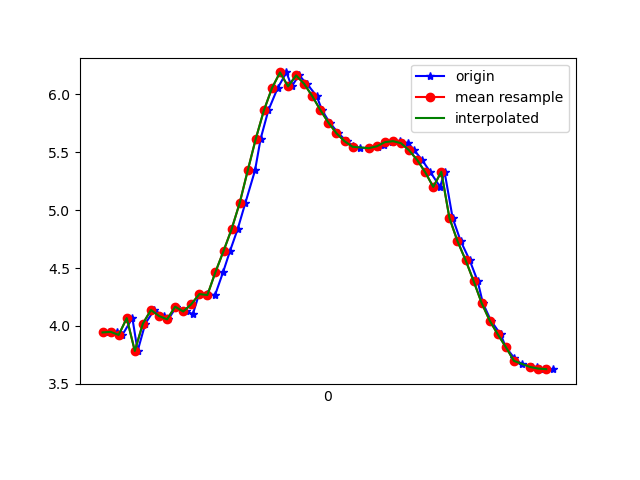

Source data for this figure (header and first rows):
1617747925456, 443562090698442, 3.9440255, -2.4851074, 8.620262
1617747925476, 443562109929212, 3.949, -2.414, 8.638
1617747925489, 443562129159982, 3.922, -2.412, 8.651
1617747925514, 443562148390752, 4.067, -2.412, 8.584
1617747925527, 443562167621522, 3.784, -2.865, 8.574
1617747925546, 443562186852292, 4.02, -2.387, 8.613
1617747925568, 443562206083062, 4.138, -2.379, 8.559
1617747925592, 443562225313832, 4.086, -2.331, 8.597
1617747925603, 443562244544602, 4.057, -2.396, 8.593
1617747925623, 443562263775372, 4.166, -2.336, 8.557
1617747925647, 443562283006142, 4.125, -2.224, 8.607
1617747925664, 443562302236912, 4.103, -2.178, 8.629
1617747925679, 443562321467682, 4.272, -2.093, 8.568
1617747925698, 443562340698452, 4.275, -1.995, 8.59
1617747925719, 443562359929222, 4.267, -2.026, 8.586
1617747925739, 443562379159992, 4.466, -2.213, 8.438
1617747925756, 443562398390762, 4.647, -2.607, 8.225
1617747925775, 443562417621532, 4.836, -3.233, 7.887
1617747925794, 443562436852302, 5.062, -3.993, 7.381
1617747925818, 443562456083072, 5.343, -4.807, 6.662
1617747925832, 443562475313842, 5.618, -5.609, 5.747
1617747925851, 443562494544612, 5.861, -6.338, 4.638
1617747925874, 443562513775382, 6.054, -6.955, 3.319
1617747925896, 443562533006152, 6.19, -7.369, 1.849
1617747925909, 443562552236922, 6.069, -7.685, -0.3702
1617747925927, 443562571467692, 6.165, -7.578, -0.7814
1617747925947, 443562590698462, 6.091, -7.558, -1.349
1617747925971, 443562609929232, 5.985, -7.56, -1.751
1617747925984, 443562629160002, 5.866, -7.598, -1.976
1617747926003, 443562648390772, 5.757, -7.629, -2.167
1617747926025, 443562667621542, 5.665, -7.627, -2.403
1617747926045, 443562686852312, 5.596, -7.587, -2.679
1617747926060, 443562706083082, 5.557, -7.536, -2.892
1617747926079, 443562725313852, 5.539, -7.535, -2.931
1617747926101, 443562744544622, 5.536, -7.596, -2.773
1617747926122, 443562763775392, 5.542, -7.69, -2.487
1617747926139, 443562783006162, 5.562, -7.781, -2.137
1617747926157, 443562802236932, 5.588, -7.864, -1.727
1617747926178, 443562821467702, 5.597, -7.952, -1.216
1617747926198, 443562840698472, 5.579, -8.036, -0.5816
1617747926213, 443562859929242, 5.517, -8.097, 0.1853
1617747926232, 443562879160012, 5.434, -8.088, 1.045
1617747926253, 443562898390782, 5.328, -7.982, 1.984
1617747926277, 443562917621552, 5.201, -7.765, 2.949
1617747926288, 443562936852322, 5.332, -6.891, 4.486
1617747926308, 443562956083092, 4.933, -6.845, 4.984
1617747926328, 443562975313862, 4.733, -6.295, 5.832
1617747926350, 443562994544632, 4.57, -5.626, 6.596
1617747926370, 443563013775402, 4.388, -4.934, 7.241
1617747926383, 443563033006172, 4.197, -4.316, 7.732
1617747926403, 443563052236942, 4.046, -3.853, 8.051
1617747926427, 443563071467712, 3.927, -3.565, 8.241
1617747926440, 443563090698482, 3.817, -3.389, 8.366
1617747926460, 443563109929252, 3.726, -3.276, 8.451
1617747926479, 443563129160022, 3.671, -3.22, 8.497
1617747926505, 443563148390792, 3.649, -3.2, 8.514
1617747926517, 443563167621562, 3.642, -3.179, 8.525
1617747926535, 443563186852332, 3.632, -3.144, 8.542
1617747926558, 443563206083102, 3.627, -3.116, 8.554
